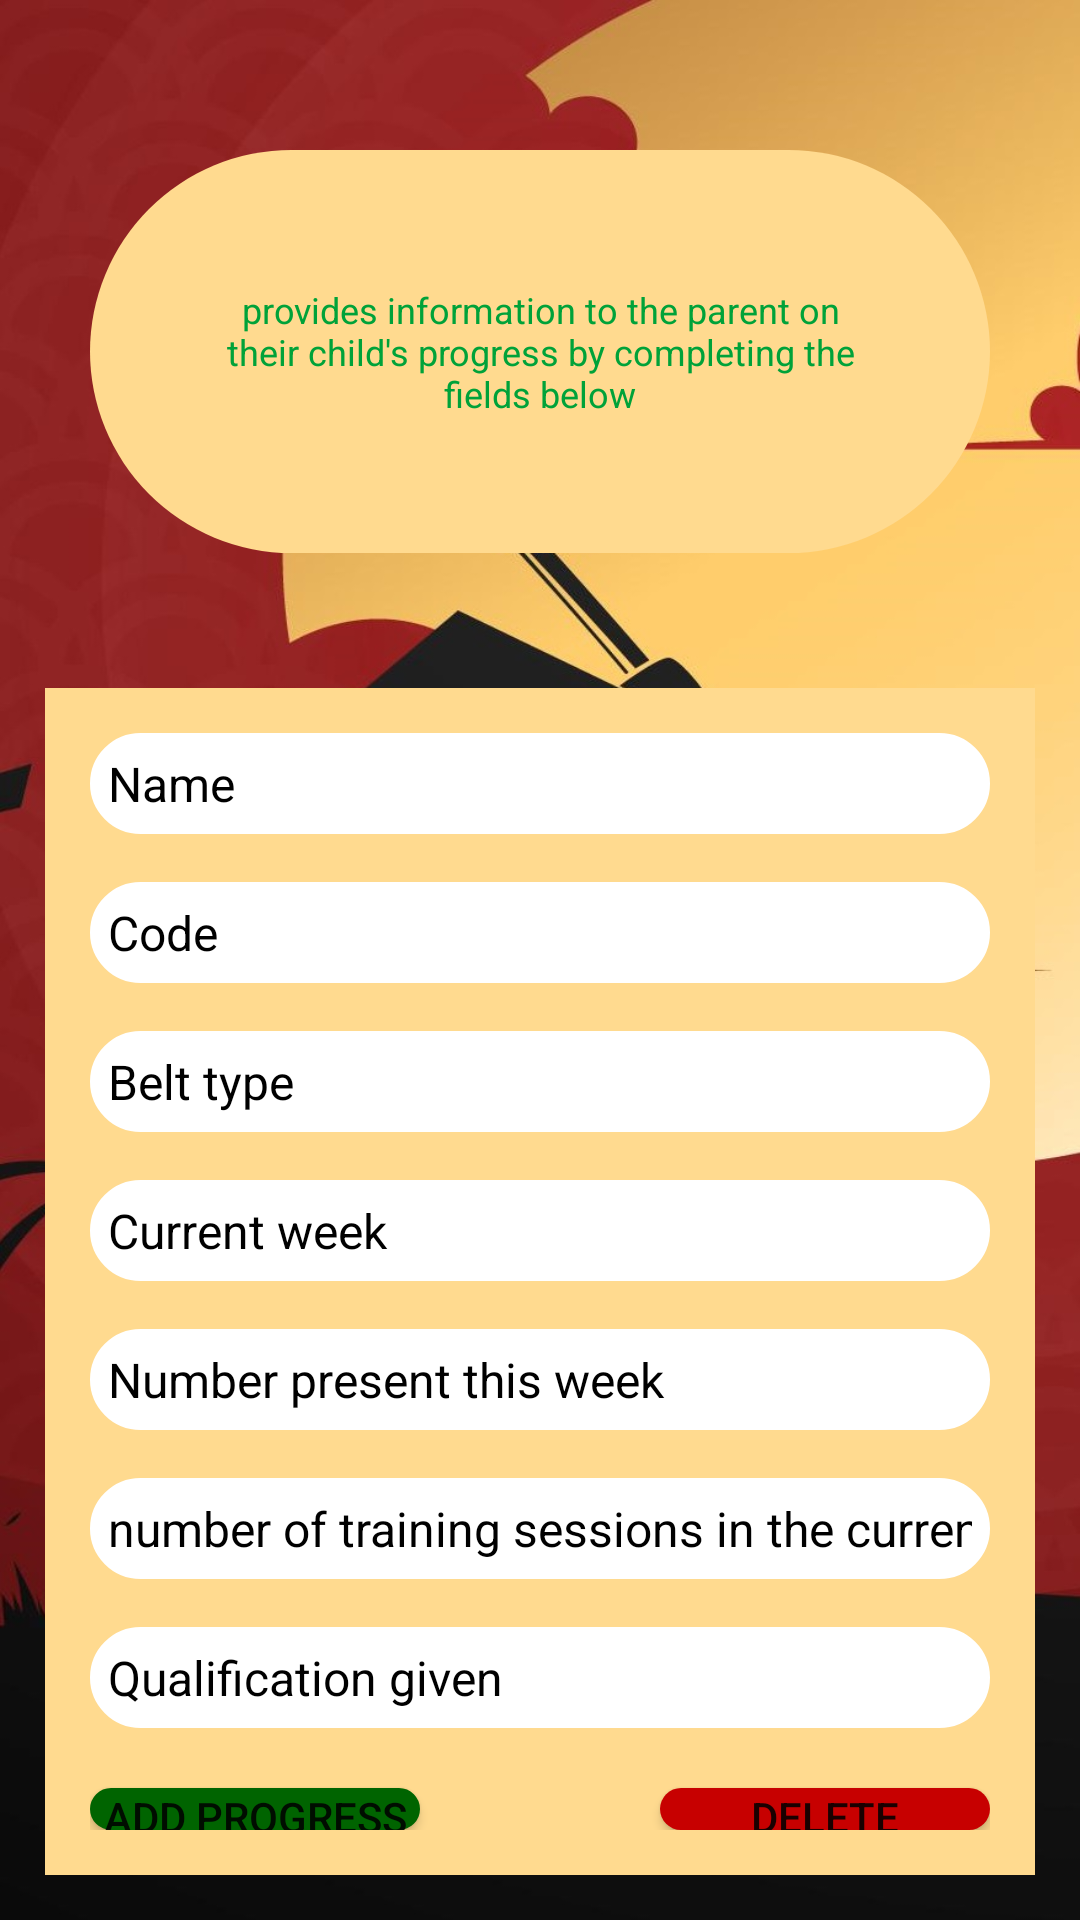

The Android layout XML behind this screen, and the referenced resources:
<!-- AndroidManifest.xml: application theme Theme.FootballInteractionPT -->
<!-- res/layout/activity_kid_progress_trainer.xml -->
<?xml version="1.0" encoding="utf-8"?>
<RelativeLayout xmlns:android="http://schemas.android.com/apk/res/android"
    xmlns:tools="http://schemas.android.com/tools"
    android:layout_width="match_parent"
    android:layout_height="match_parent"
    xmlns:app="http://schemas.android.com/apk/res-auto"
    android:background="@drawable/rosu_judo"
    tools:context=".KidProgress_trainer">

    <LinearLayout
        android:layout_width="match_parent"
        android:layout_height="match_parent"
        android:orientation="vertical"
        android:weightSum="10"
        tools:ignore="ExtreText">


        <RelativeLayout
            android:id="@+id/RL_kidProgress"
            android:layout_width="match_parent"
            android:layout_height="wrap_content"
            android:layout_marginStart="30dp"
            android:layout_marginTop="50dp"
            android:layout_marginEnd="30dp"
            android:layout_marginBottom="30dp"
            android:background="@drawable/crem_buttons"
            android:padding="15dp">

            <TextView
                android:id="@+id/kidProgress_addText"
                android:layout_width="match_parent"
                android:layout_height="wrap_content"
                android:layout_marginStart="30dp"
                android:layout_marginTop="30dp"
                android:layout_marginEnd="30dp"
                android:layout_marginBottom="30dp"
                android:drawablePadding="50dp"
                android:text="provides information to the parent on their child's progress by completing the fields below"
                android:textAlignment="center"
                android:textAppearance="@style/TextAppearance.AppCompat.Headline"
                android:textColor="@color/green"
                android:textSize="12sp" />

            <TextView
                android:id="@+id/kidProgress_deleteText"
                android:layout_width="match_parent"
                android:layout_height="wrap_content"
                android:layout_marginStart="30dp"
                android:layout_marginTop="30dp"
                android:layout_marginEnd="30dp"
                android:layout_marginBottom="30dp"
                android:drawablePadding="50dp"
                android:visibility="gone"
                android:text="Warning! You are about to delete information about this child, his parent will no longer be able to see it."
                android:textAlignment="center"
                android:textAppearance="@style/TextAppearance.AppCompat.Headline"
                android:textColor="@color/red"
                android:textSize="12sp" />

        </RelativeLayout>

        <RelativeLayout
            android:id="@+id/RL2_kidProgress"
            android:layout_width="match_parent"
            android:layout_height="wrap_content"
            android:layout_margin="15dp"
            android:layout_marginTop="100dp"
            android:background="@color/crem"
            android:padding="15dp">

            <EditText
                android:id="@+id/kidName_trainer"
                android:layout_width="match_parent"
                android:layout_height="wrap_content"
                android:layout_marginTop="0dp"
                android:background="@drawable/boxes_bg"
                android:hint="Name"
                android:inputType="textPersonName"
                android:padding="6dp"
                android:textColorHint="#000000"
                android:textSize="16sp" />

            <EditText
                android:id="@+id/kidCode_trainer"
                android:layout_width="match_parent"
                android:layout_height="wrap_content"
                android:layout_below="@+id/kidName_trainer"
                android:layout_marginTop="16dp"
                android:background="@drawable/boxes_bg"
                android:hint="Code"
                android:inputType="textPersonName"
                android:padding="6dp"
                android:textColorHint="#000000"
                android:textSize="16sp" />

            <EditText
                android:id="@+id/kidBelt_Trainer"
                android:layout_width="match_parent"
                android:layout_height="wrap_content"
                android:layout_below="@+id/kidCode_trainer"
                android:background="@drawable/boxes_bg"
                android:layout_marginTop="16dp"
                android:hint="Belt type"
                android:inputType="textPersonName"
                android:padding="6dp"
                android:textColorHint="#000000"
                android:textSize="16sp" />

            <EditText
                android:id="@+id/kidCurrentWeek_Trainer"
                android:layout_width="match_parent"
                android:layout_height="wrap_content"
                android:layout_below="@+id/kidBelt_Trainer"
                android:background="@drawable/boxes_bg"
                android:layout_marginTop="16dp"
                android:hint="Current week"
                android:inputType="textPersonName"
                android:padding="6dp"
                android:textColorHint="#000000"
                android:textSize="16sp" />

            <EditText
                android:id="@+id/kidPresentWeek_Trainer"
                style="@android:style/Widget.Material.EditText"
                android:layout_width="match_parent"
                android:layout_height="wrap_content"
                android:layout_below="@+id/kidCurrentWeek_Trainer"
                android:layout_marginTop="16dp"
                android:background="@drawable/boxes_bg"
                android:hint="Number present this week"
                android:inputType="textPersonName"
                android:padding="6dp"
                android:textColorHint="#000000"
                android:textSize="16sp" />

            <EditText
                android:id="@+id/kidSessions_Trainer"
                android:layout_width="match_parent"
                android:layout_height="wrap_content"
                android:layout_below="@+id/kidPresentWeek_Trainer"
                android:layout_marginTop="16dp"
                android:background="@drawable/boxes_bg"
                android:hint="number of training sessions in the current week"
                android:inputType="textPersonName"
                android:padding="6dp"
                android:textColorHint="#000000"
                android:textSize="16sp" />


            <EditText
                android:id="@+id/kidQualification_Trainer"
                android:layout_width="match_parent"
                android:layout_height="wrap_content"
                android:layout_below="@+id/kidSessions_Trainer"
                android:background="@drawable/boxes_bg"
                android:layout_marginTop="16dp"
                android:hint="Qualification given"
                android:inputType="textPersonName"
                android:padding="6dp"
                android:textColorHint="#000000"
                android:textSize="16sp" />

            <Button
                android:id="@+id/kidProgress_addInfo"
                android:layout_width="match_parent"
                android:layout_height="wrap_content"
                android:layout_below="@+id/kidQualification_Trainer"
                android:layout_marginTop="20dp"
                android:layout_marginRight="190dp"
                android:background="@drawable/green_buttons"
                android:text="Add progress" />

            <Button
                android:id="@+id/kidProgress_deleteInfo"
                android:layout_width="match_parent"
                android:layout_height="wrap_content"
                android:layout_below="@+id/kidQualification_Trainer"
                android:layout_marginLeft="190dp"
                android:layout_marginTop="20dp"
                android:background="@drawable/signin_signup_background"
                android:text="Delete progress"
                app:layout_constraintStart_toEndOf="@id/kidProgress_addInfo" />





        </RelativeLayout>

    </LinearLayout>
</RelativeLayout>
<!-- resources referenced by this layout -->
<resources>
  <color name="crem">#ffda8f</color>
  <color name="green">#00A239</color>
  <color name="red">#c70000</color>
  <!-- drawable boxes_bg (drawable) -->
  <?xml version="1.0" encoding="utf-8"?>
  <shape xmlns:android="http://schemas.android.com/apk/res/android">
      <stroke android:color="@color/white" android:width="2dp"/>
      <solid android:color="@color/white"/>
      <corners android:radius="70dp"/>
  </shape>
  <!-- drawable crem_buttons (drawable) -->
  <?xml version="1.0" encoding="utf-8"?>
  <shape xmlns:android="http://schemas.android.com/apk/res/android">
      <solid android:color="@color/crem"/>
      <corners android:radius="70dp"/>
  </shape>
  <!-- drawable green_buttons (drawable) -->
  <?xml version="1.0" encoding="utf-8"?>
  <shape xmlns:android="http://schemas.android.com/apk/res/android">
      <stroke android:color="@color/dark_green" android:width="2dp"/>
      <solid android:color="@color/dark_green"/>
      <corners android:radius="70dp"/>
  </shape>
  <!-- drawable rosu_judo: jpg bitmap (drawable, 113186 bytes) -->
  <!-- drawable signin_signup_background (drawable) -->
  <?xml version="1.0" encoding="utf-8"?>
  <shape xmlns:android="http://schemas.android.com/apk/res/android">
      <solid android:color="#c70000"/>
      <corners android:radius="70dp"/>
  </shape>
  <style name="Theme.FootballInteractionPT" parent="Theme.AppCompat.Light.NoActionBar">
          
          <item name="colorPrimary">#c70000</item>
          <item name="colorPrimaryVariant">@color/purple_700</item>
          <item name="colorOnPrimary">@color/white</item>
          
          <item name="colorSecondary">@color/teal_200</item>
          <item name="colorSecondaryVariant">@color/teal_700</item>
          <item name="colorOnSecondary">@color/black</item>
          
          <item name="android:statusBarColor" tools:targetApi="l">?attr/colorPrimaryVariant</item>
          
      </style>
  <color name="white">#FFFFFFFF</color>
  <color name="dark_green">#006400</color>
  <color name="purple_700">#FF3700B3</color>
  <color name="teal_200">#FF03DAC5</color>
  <color name="teal_700">#FF018786</color>
  <color name="black">#FF000000</color>
</resources>
